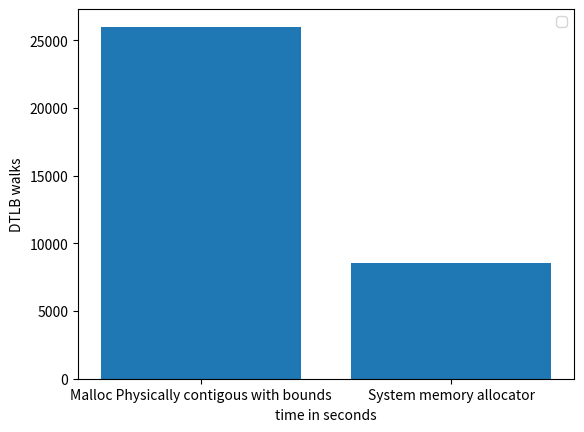

Write the Python code that produced this figure.
import matplotlib.pyplot as plt
import numpy as np

# ypoints = np.array([19636392729, 9856229208,9445728437,5148906386])
# xpoints = np.array([5,10,15,20])

# ypoints1 = np.array([10062197042, 9873241615,12034929886,5118684853])
# xpoints1 = np.array([5,10,15,20])

ypoints = np.array([26005,8517])

xpoints = ["Malloc Physically contigous with bounds","System memory allocator"]


plt.bar(xpoints, ypoints)

'''
DTLB_WALK
The counter counts each access counted by L1D_TLB that causes a 
refill of a data or unified 
TLB involving at least one translation table walk access.
This includes each complete or partial translation table walk that causes an 
access to memory, including to data or translation table walk caches.
If Armv8.7 is not implemented, it is IMPLEMENTATION DEFINED whether accesses 
that cause an update of an existing TLB entry involving at least one translation 
table walk access are counted. If Armv8.7 is implemented, these accesses 
are counted.
'''
# plt.title("Data TLB access, read \n ARM Performance counter: DTLB_WALK \n Data TLB access with at least one translation table walk \n This includes each complete or partial translation table walk that causes an access to memory, including to data or translation table walk caches. \n Matrix multiply size 200")

plt.xlabel("time in seconds")
plt.ylabel("DTLB walks")
# plt.plot(xpoints1, ypoints1)
plt.legend()
# plt.show()

plt.savefig('dtlb_walk_200_MatrixMultiply.png')